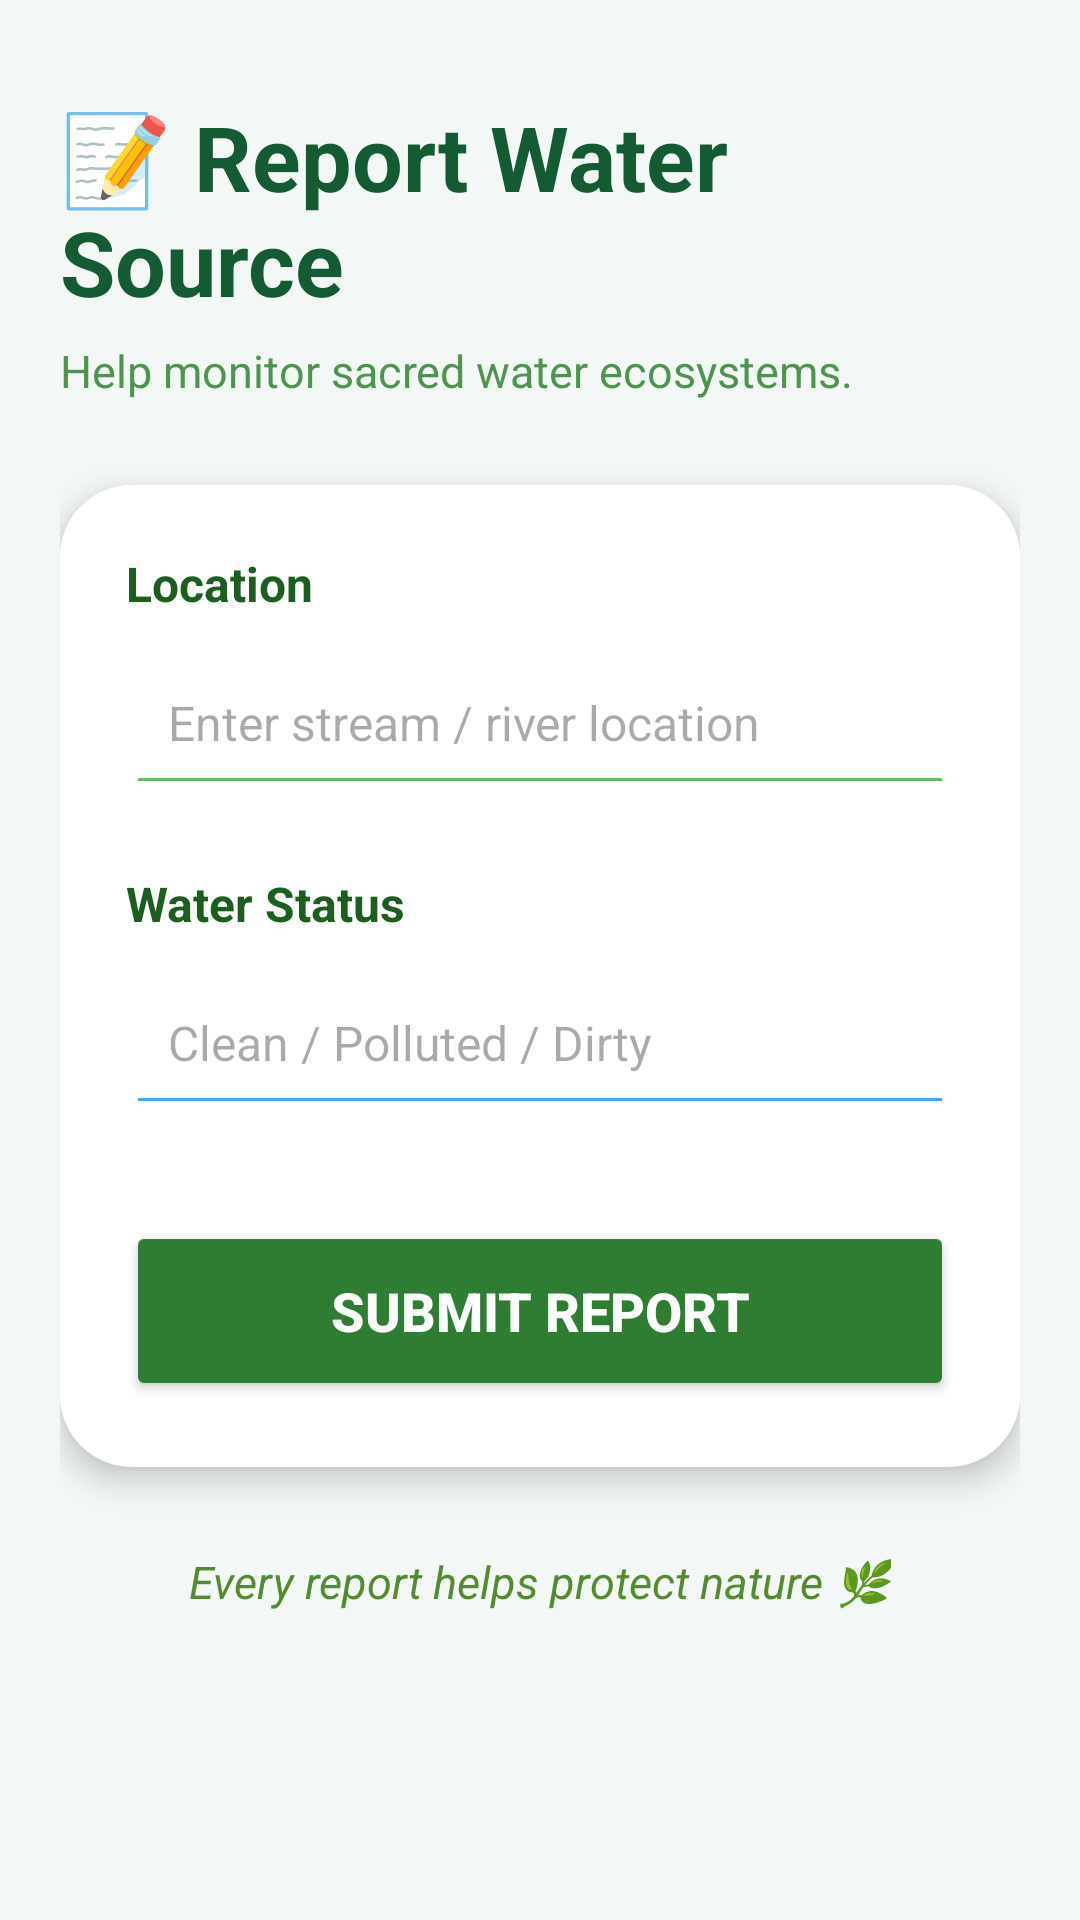

Android layout source for this screen:
<!-- AndroidManifest.xml: application theme Theme.SahyadriSiri -->
<!-- res/layout/activity_report.xml -->
<?xml version="1.0" encoding="utf-8"?>
<ScrollView xmlns:android="http://schemas.android.com/apk/res/android"
    xmlns:app="http://schemas.android.com/apk/res-auto"
    android:layout_width="match_parent"
    android:layout_height="match_parent"
    android:background="#F3F8F6">

    <LinearLayout
        android:layout_width="match_parent"
        android:layout_height="wrap_content"
        android:orientation="vertical"
        android:padding="20dp">

        

        <TextView
            android:layout_width="wrap_content"
            android:layout_height="wrap_content"
            android:text="📝 Report Water Source"
            android:textSize="30sp"
            android:textStyle="bold"
            android:textColor="#145A32"
            android:layout_marginTop="12dp"/>

        <TextView
            android:layout_width="wrap_content"
            android:layout_height="wrap_content"
            android:text="Help monitor sacred water ecosystems."
            android:textSize="15sp"
            android:textColor="#4E944F"
            android:layout_marginTop="6dp"
            android:layout_marginBottom="28dp"/>

        

        <androidx.cardview.widget.CardView
            android:layout_width="match_parent"
            android:layout_height="wrap_content"
            app:cardCornerRadius="24dp"
            app:cardElevation="6dp">

            <LinearLayout
                android:layout_width="match_parent"
                android:layout_height="wrap_content"
                android:orientation="vertical"
                android:background="#FFFFFF"
                android:padding="22dp">

                

                <TextView
                    android:layout_width="wrap_content"
                    android:layout_height="wrap_content"
                    android:text="Location"
                    android:textStyle="bold"
                    android:textSize="16sp"
                    android:textColor="#1B5E20"/>

                <EditText
                    android:id="@+id/locationInput"
                    android:layout_width="match_parent"
                    android:layout_height="55dp"
                    android:hint="Enter stream / river location"
                    android:padding="14dp"
                    android:textSize="16sp"
                    android:backgroundTint="#66BB6A"
                    android:layout_marginTop="8dp"/>

                

                <TextView
                    android:layout_width="wrap_content"
                    android:layout_height="wrap_content"
                    android:text="Water Status"
                    android:textStyle="bold"
                    android:textSize="16sp"
                    android:textColor="#1B5E20"
                    android:layout_marginTop="22dp"/>

                <EditText
                    android:id="@+id/statusInput"
                    android:layout_width="match_parent"
                    android:layout_height="55dp"
                    android:hint="Clean / Polluted / Dirty"
                    android:padding="14dp"
                    android:textSize="16sp"
                    android:backgroundTint="#42A5F5"
                    android:layout_marginTop="8dp"/>

                

                <Button
                    android:id="@+id/submitBtn"
                    android:layout_width="match_parent"
                    android:layout_height="60dp"
                    android:text="Submit Report"
                    android:textStyle="bold"
                    android:textSize="18sp"
                    android:textColor="#FFFFFF"
                    android:backgroundTint="#2E7D32"
                    android:layout_marginTop="32dp"/>

            </LinearLayout>

        </androidx.cardview.widget.CardView>

        

        <TextView
            android:layout_width="wrap_content"
            android:layout_height="wrap_content"
            android:text="Every report helps protect nature 🌿"
            android:textStyle="italic"
            android:textSize="15sp"
            android:textColor="#558B2F"
            android:layout_gravity="center"
            android:layout_marginTop="28dp"/>

    </LinearLayout>

</ScrollView>
<!-- resources referenced by this layout -->
<resources>
  <style name="Theme.SahyadriSiri" parent="Base.Theme.SahyadriSiri" />
  <style name="Base.Theme.SahyadriSiri" parent="Theme.Material3.DayNight.NoActionBar">
          
          
      </style>
</resources>
